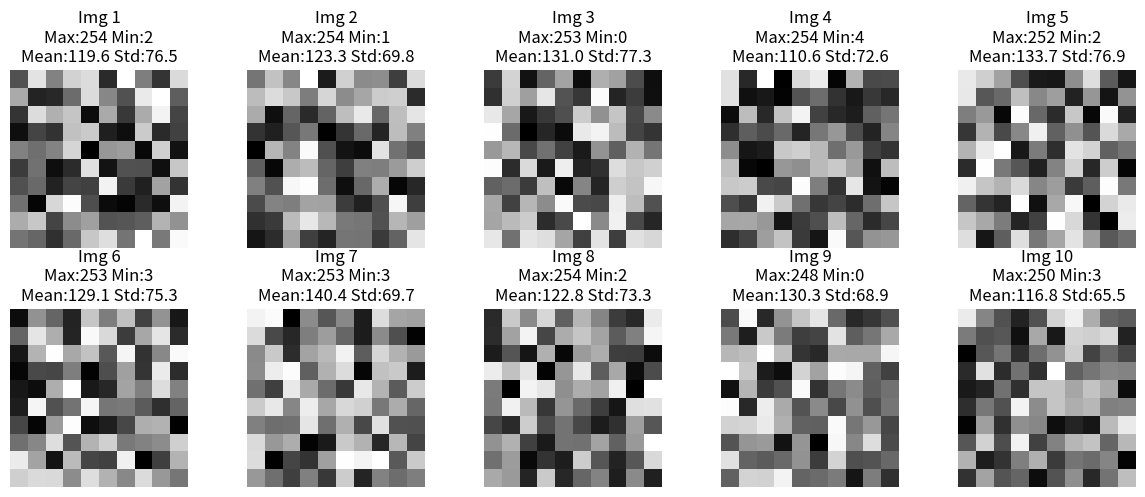

Write Python code to recreate this figure. (Note: this script raises an exception after producing the figure.)
# 第一份作業，目標:
#                   隨機生成10張三通道影像。
#                   將10張影像轉為灰階(三通道之平均)。
#                   統計每張影像的最大值、最小值、平均以及標準差。
#                   以xlsx格式儲存以上統計數值，如下圖所示。 2025/07/17

# 匯入需要用的套件
import numpy as np      # numpy 用於數值計算和產生隨機陣列。
import matplotlib.pyplot as plt     # matplotlib.pyplot 用於繪圖、顯示影像。
import pandas as pd     # pandas 用於建立和操作表格資料，最後輸出 Excel 檔。
import os   # os 用來操作作業系統相關功能，例如建立資料夾與路徑合併

# 建立要儲存的資料夾
folder_path = r"D:\NEAF暑期培訓\lab"    # r"" 是 raw 字串，避免路徑中反斜線被誤解析。
os.makedirs(folder_path, exist_ok=True) # 建立該資料夾（若資料夾已存在，不會報錯，因為參數 exist_ok=True）。

# 建立統計資料的清單
statistics = []

# 圖像尺寸與圖形畫布
h, w = 10, 10 # 設定影像尺寸為 10x10（高度 h 與寬度 w）。
fig, axes = plt.subplots(2, 5, figsize=(12, 5)) # 使用 plt.subplots() 建立一個 2 行 5 列的繪圖網格，也就是 10 個圖。
                                                # figsize=(12,5) 指定整體圖像的寬高大小（英吋），方便排列。

for i in range(10):
    # 產生灰階影像 (值域 0~255)
    gray = np.random.randint(0, 255, (h, w), dtype=np.uint8)    # 使用 numpy 隨機產生一個 10x10 的二維陣列，元素為 0 到 255（灰階像素值範圍）。
                                                                # dtype=np.uint8 表示每個像素為無號 8 位元整數（標準影像格式）。
    # 統計值
    max_val = gray.max()    # 最大像素值。
    min_val = gray.min()    # 最小像素值。
    mean_val = gray.mean()  # 像素平均值（亮度平均）。
    std_val = gray.std()    # 像素標準差（亮度變化程度）。
    
    # 存入統計資料表
    statistics.append({
        "Image Index": i + 1,   # 影像編號（從 1 開始）。
        "Max": int(max_val),    # Max, Min 強制轉成整數。
        "Min": int(min_val),    
        "Mean": float(f"{mean_val:.2f}"),   # Mean, Std 四捨五入到小數點後 2 位。
        "Std": float(f"{std_val:.2f}")
    })
    
    # 顯示圖像
    ax = axes[i // 5][i % 5]    # 利用整除與取餘數選擇對應圖的位置： i // 5：第幾列（0 或 1）， i % 5：第幾欄（0 到 4）。
    ax.imshow(gray, cmap='gray')    # 將 gray 陣列顯示成灰階影像，cmap='gray' 指定灰階色彩映射。
    ax.set_title(f"Img {i+1}\nMax:{max_val} Min:{min_val}\nMean:{mean_val:.1f} Std:{std_val:.1f}") # 為圖設定標題，內容顯示影像編號與統計數據，數值以小數點一位呈現，換行排版整齊。
    ax.axis('off')  # 關閉該圖的座標軸與刻度，讓圖片視覺更乾淨。

plt.tight_layout()  # 自動調整圖間距，避免標題或圖片重疊。
plt.show()  # 顯示整個包含 10 張圖的視窗。

# 存成 DataFrame
df = pd.DataFrame(statistics)   # 將 statistics 清單轉換為 pandas 的 DataFrame 表格結構，方便後續處理與儲存。

# 儲存為 Excel 檔案 (利用 pandas 將 DataFrame 儲存為 Excel 格式)
save_path = os.path.join(folder_path, "image_statistics.xlsx")  # 使用 os.path.join 產生 Excel 檔案的完整路徑（路徑 + 檔名）。
df.to_excel(save_path, index=False) # index=False 表示不把 DataFrame 的索引（0,1,2...）存入檔案。

print(f"統計結果已儲存在：{save_path}\u2705")   # \u2705 是 Emoji 的 Unicode。
